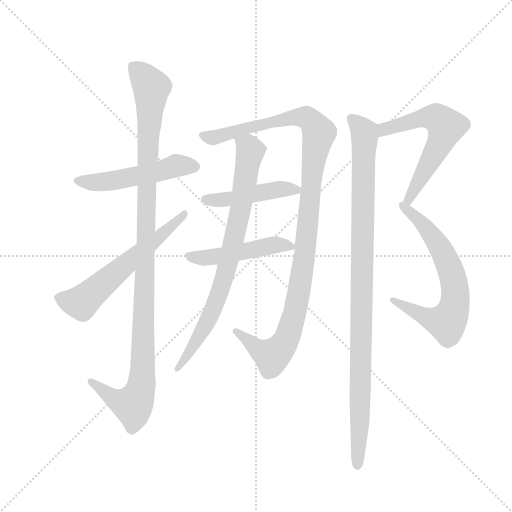
t = 0.00 s
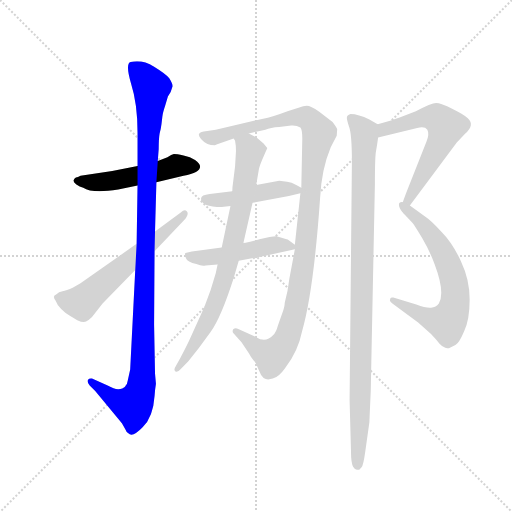
t = 1.72 s
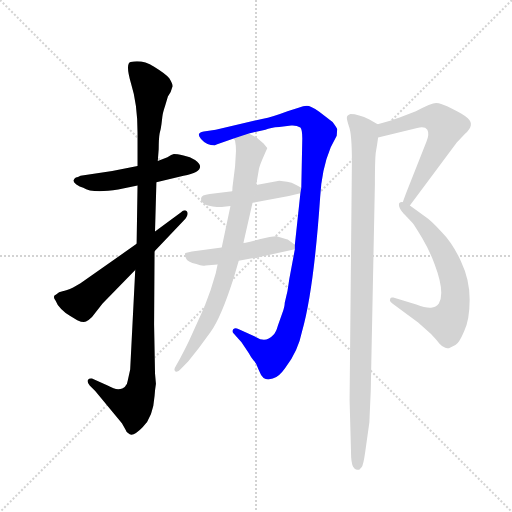
t = 3.44 s
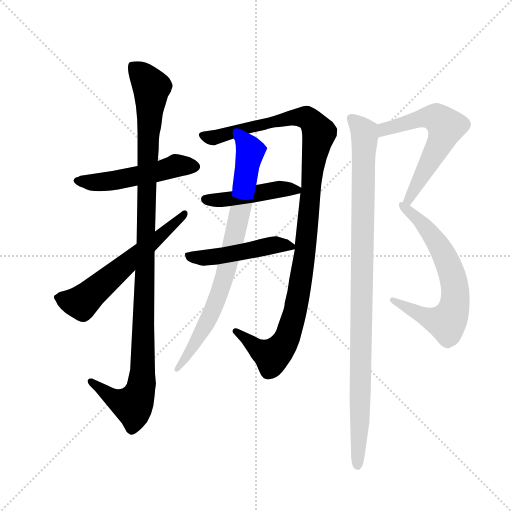
t = 5.17 s
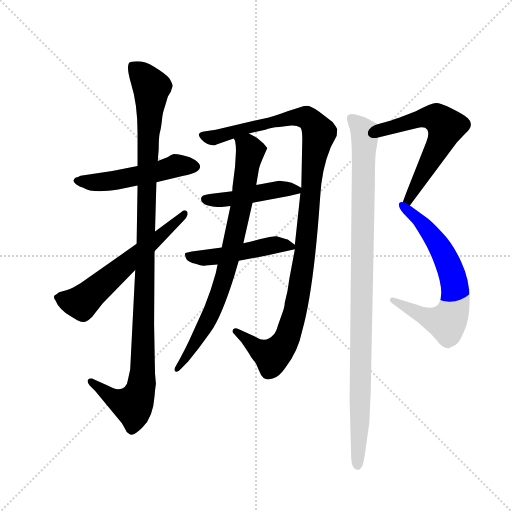
t = 6.89 s
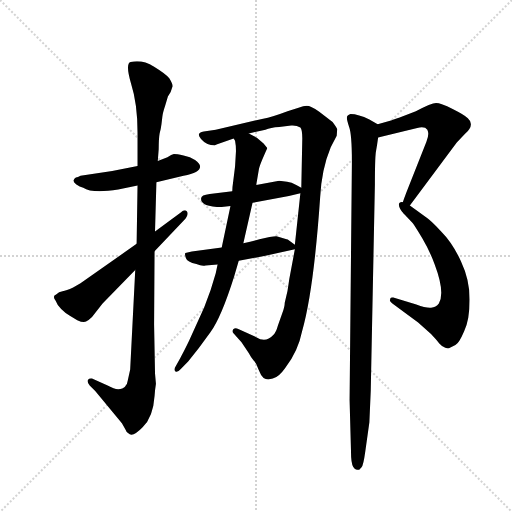
t = 8.61 s

The animated SVG that drew these frames (rendered in a browser with its animation timeline set to each time). Animation: 10 CSS @keyframes rules; one cycle of 8.61 s.

<svg version="1.1" viewBox="0 0 1024 1024" xmlns="http://www.w3.org/2000/svg">
  <g stroke="lightgray" stroke-dasharray="1,1" stroke-width="1" transform="scale(4, 4)">
    <line x1="0" y1="0" x2="256" y2="256"></line>
    <line x1="256" y1="0" x2="0" y2="256"></line>
    <line x1="128" y1="0" x2="128" y2="256"></line>
    <line x1="0" y1="128" x2="256" y2="128"></line>
  </g>
  <g transform="scale(0.92, -0.92) translate(60, -850)">
    <style type="text/css">
      
        @keyframes keyframes0 {
          from {
            stroke: blue;
            stroke-dashoffset: 517;
            stroke-width: 128;
          }
          63% {
            animation-timing-function: step-end;
            stroke: blue;
            stroke-dashoffset: 0;
            stroke-width: 128;
          }
          to {
            stroke: black;
            stroke-width: 1024;
          }
        }
        #make-me-a-hanzi-animation-0 {
          animation: keyframes0 0.6707356770833334s both;
          animation-delay: 0s;
          animation-timing-function: linear;
        }
      
        @keyframes keyframes1 {
          from {
            stroke: blue;
            stroke-dashoffset: 1113;
            stroke-width: 128;
          }
          78% {
            animation-timing-function: step-end;
            stroke: blue;
            stroke-dashoffset: 0;
            stroke-width: 128;
          }
          to {
            stroke: black;
            stroke-width: 1024;
          }
        }
        #make-me-a-hanzi-animation-1 {
          animation: keyframes1 1.15576171875s both;
          animation-delay: 0.6707356770833334s;
          animation-timing-function: linear;
        }
      
        @keyframes keyframes2 {
          from {
            stroke: blue;
            stroke-dashoffset: 594;
            stroke-width: 128;
          }
          66% {
            animation-timing-function: step-end;
            stroke: blue;
            stroke-dashoffset: 0;
            stroke-width: 128;
          }
          to {
            stroke: black;
            stroke-width: 1024;
          }
        }
        #make-me-a-hanzi-animation-2 {
          animation: keyframes2 0.7333984375s both;
          animation-delay: 1.8264973958333335s;
          animation-timing-function: linear;
        }
      
        @keyframes keyframes3 {
          from {
            stroke: blue;
            stroke-dashoffset: 1131;
            stroke-width: 128;
          }
          79% {
            animation-timing-function: step-end;
            stroke: blue;
            stroke-dashoffset: 0;
            stroke-width: 128;
          }
          to {
            stroke: black;
            stroke-width: 1024;
          }
        }
        #make-me-a-hanzi-animation-3 {
          animation: keyframes3 1.17041015625s both;
          animation-delay: 2.5598958333333335s;
          animation-timing-function: linear;
        }
      
        @keyframes keyframes4 {
          from {
            stroke: blue;
            stroke-dashoffset: 458;
            stroke-width: 128;
          }
          60% {
            animation-timing-function: step-end;
            stroke: blue;
            stroke-dashoffset: 0;
            stroke-width: 128;
          }
          to {
            stroke: black;
            stroke-width: 1024;
          }
        }
        #make-me-a-hanzi-animation-4 {
          animation: keyframes4 0.6227213541666666s both;
          animation-delay: 3.7303059895833335s;
          animation-timing-function: linear;
        }
      
        @keyframes keyframes5 {
          from {
            stroke: blue;
            stroke-dashoffset: 482;
            stroke-width: 128;
          }
          61% {
            animation-timing-function: step-end;
            stroke: blue;
            stroke-dashoffset: 0;
            stroke-width: 128;
          }
          to {
            stroke: black;
            stroke-width: 1024;
          }
        }
        #make-me-a-hanzi-animation-5 {
          animation: keyframes5 0.6422526041666666s both;
          animation-delay: 4.35302734375s;
          animation-timing-function: linear;
        }
      
        @keyframes keyframes6 {
          from {
            stroke: blue;
            stroke-dashoffset: 802;
            stroke-width: 128;
          }
          72% {
            animation-timing-function: step-end;
            stroke: blue;
            stroke-dashoffset: 0;
            stroke-width: 128;
          }
          to {
            stroke: black;
            stroke-width: 1024;
          }
        }
        #make-me-a-hanzi-animation-6 {
          animation: keyframes6 0.9026692708333334s both;
          animation-delay: 4.995279947916667s;
          animation-timing-function: linear;
        }
      
        @keyframes keyframes7 {
          from {
            stroke: blue;
            stroke-dashoffset: 620;
            stroke-width: 128;
          }
          67% {
            animation-timing-function: step-end;
            stroke: blue;
            stroke-dashoffset: 0;
            stroke-width: 128;
          }
          to {
            stroke: black;
            stroke-width: 1024;
          }
        }
        #make-me-a-hanzi-animation-7 {
          animation: keyframes7 0.7545572916666666s both;
          animation-delay: 5.89794921875s;
          animation-timing-function: linear;
        }
      
        @keyframes keyframes8 {
          from {
            stroke: blue;
            stroke-dashoffset: 661;
            stroke-width: 128;
          }
          68% {
            animation-timing-function: step-end;
            stroke: blue;
            stroke-dashoffset: 0;
            stroke-width: 128;
          }
          to {
            stroke: black;
            stroke-width: 1024;
          }
        }
        #make-me-a-hanzi-animation-8 {
          animation: keyframes8 0.7879231770833334s both;
          animation-delay: 6.652506510416667s;
          animation-timing-function: linear;
        }
      
        @keyframes keyframes9 {
          from {
            stroke: blue;
            stroke-dashoffset: 1023;
            stroke-width: 128;
          }
          77% {
            animation-timing-function: step-end;
            stroke: blue;
            stroke-dashoffset: 0;
            stroke-width: 128;
          }
          to {
            stroke: black;
            stroke-width: 1024;
          }
        }
        #make-me-a-hanzi-animation-9 {
          animation: keyframes9 1.08251953125s both;
          animation-delay: 7.4404296875s;
          animation-timing-function: linear;
        }
      
    </style>
    
      <path d="M 280 454 L 339 468 Q 375 474 375 488 Q 375 494 364 502 Q 354 509 339 512 Q 324 515 318 515 Q 313 514 304 508 L 283 500 L 239 489 L 184 478 L 115 468 Q 109 465 105 464 Q 101 462 100 458 Q 99 454 106 449 Q 113 444 121 442 Q 140 429 197 438 L 239 447 L 280 454 Z" fill="lightgray"></path>
    
      <path d="M 212 10 Q 207 4 197 4 Q 188 4 174 12 L 140 27 Q 134 28 131 24 Q 129 18 135 12 L 147 0 L 205 -70 L 213 -84 Q 215 -90 219 -92 Q 228 -102 250 -79 Q 273 -57 276 -11 Q 277 4 279 16 L 277 38 L 275 144 L 276 304 L 277 347 L 280 454 L 283 500 L 285 526 Q 285 549 287 560 Q 290 571 291 580 L 293 597 Q 294 605 299 620 L 305 640 L 311 650 L 315 662 Q 316 667 308 680 Q 301 689 275 705 Q 249 721 224 715 Q 212 712 225 668 Q 239 624 239 562 L 239 489 L 239 447 L 237 320 L 234 263 L 223 47 L 218 24 Q 217 15 212 10 Z" fill="lightgray"></path>
    
      <path d="M 276 304 L 340 371 Q 352 385 346 391 Q 341 396 333 388 L 277 347 L 237 320 L 115 234 L 99 225 Q 84 218 76 217 Q 68 216 62 210 Q 53 207 61 196 Q 64 187 73 178 Q 83 168 91 164 L 108 154 Q 121 148 127 151 Q 133 154 140 161 L 163 190 L 234 263 L 276 304 Z" fill="lightgray"></path>
    
      <path d="M 581 308 L 569 244 Q 566 217 559 192 Q 559 184 554 170 L 544 142 Q 540 127 534 122 Q 518 104 497 117 L 458 135 Q 451 138 447 134 Q 444 129 448 125 L 465 106 L 481 82 Q 485 74 491 67 Q 498 60 502 47 Q 507 34 513 28 Q 521 23 533 27 Q 546 30 560 50 Q 588 86 597 131 Q 622 219 636 421 Q 639 482 659 530 L 672 555 L 673 569 Q 674 570 663 585 L 634 607 Q 615 620 607 620 Q 600 620 589 616 L 565 608 Q 531 595 512 592 L 409 568 L 383 564 Q 365 561 377 548 Q 389 534 407 534 Q 411 536 420 539 L 448 549 L 481 560 L 517 568 Q 528 573 547 574 L 573 577 Q 584 578 593 573 Q 598 568 597 541 L 595 442 L 593 430 L 581 318 L 581 308 Z" fill="lightgray"></path>
    
      <path d="M 445 434 L 396 428 Q 377 426 377 418 Q 377 400 422 400 L 441 402 L 489 409 L 568 424 L 593 430 C 610 434 610 434 595 442 L 584 448 Q 574 454 564 455 L 547 457 L 497 448 L 445 434 Z" fill="lightgray"></path>
    
      <path d="M 517 294 L 581 308 C 592 310 592 310 581 318 L 567 328 Q 566 330 563 330 L 543 336 Q 541 337 526 335 L 504 330 Q 490 326 469 321 L 422 312 L 357 303 L 343 300 Q 341 298 344 289 Q 347 280 367 276 Q 379 271 387 273 L 413 275 L 459 283 L 517 294 Z" fill="lightgray"></path>
    
      <path d="M 448 549 L 451 544 Q 453 534 453 522 L 451 488 L 447 456 Q 445 443 445 434 L 441 402 L 422 312 L 413 275 L 409 256 Q 399 219 384 182 L 351 109 Q 339 84 332 72 L 322 54 Q 317 46 321 43 Q 325 39 333 48 L 349 64 Q 373 93 397 127 Q 421 160 449 249 L 459 283 L 469 321 L 489 409 L 497 448 L 503 483 Q 505 492 513 510 Q 521 527 521 528 L 513 538 L 499 550 L 481 560 C 455 575 440 578 448 549 Z" fill="lightgray"></path>
    
      <path d="M 762 551 L 847 572 Q 864 576 869 568 Q 874 559 867 542 L 824 433 Q 811 399 812 396 Q 813 392 819 384 C 820 382 818 386 831 403 L 933 540 L 951 559 Q 973 579 957 593 Q 950 600 924 613 Q 898 626 888 626 Q 878 626 844 608 L 813 596 Q 806 593 790 588 L 761 580 C 732 572 733 544 762 551 Z" fill="lightgray"></path>
    
      <path d="M 819 384 L 837 365 Q 841 360 858 332 Q 875 303 885 275 Q 908 214 894 190 Q 888 182 877 181 Q 866 180 845 188 L 795 203 Q 788 205 788 199 Q 786 195 793 190 L 849 149 L 877 124 L 885 115 Q 889 111 895 103 Q 902 95 908 94 Q 915 92 916 93 L 930 100 Q 938 104 949 130 Q 961 155 961 199 Q 961 242 942 282 Q 924 322 899 347 Q 875 372 867 377 L 831 403 C 807 421 798 406 819 384 Z" fill="lightgray"></path>
    
      <path d="M 702 602 Q 694 599 694 594 Q 694 589 699 574 Q 705 558 705 498 L 700 -20 L 703 -130 Q 703 -158 708 -165 Q 713 -173 718 -171 L 721 -171 L 726 -166 Q 730 -161 734 -132 L 743 -68 L 746 1 L 755 450 Q 755 503 757 519 Q 760 535 762 551 C 766 577 766 577 761 580 L 743 590 Q 719 602 702 602 Z" fill="lightgray"></path>
    
    
      <clipPath id="make-me-a-hanzi-clip-0">
        <path d="M 280 454 L 339 468 Q 375 474 375 488 Q 375 494 364 502 Q 354 509 339 512 Q 324 515 318 515 Q 313 514 304 508 L 283 500 L 239 489 L 184 478 L 115 468 Q 109 465 105 464 Q 101 462 100 458 Q 99 454 106 449 Q 113 444 121 442 Q 140 429 197 438 L 239 447 L 280 454 Z"></path>
      </clipPath>
      <path clip-path="url(#make-me-a-hanzi-clip-0)" d="M 108 457 L 184 456 L 321 490 L 365 488" fill="none" id="make-me-a-hanzi-animation-0" stroke-dasharray="389 778" stroke-linecap="round"></path>
    
      <clipPath id="make-me-a-hanzi-clip-1">
        <path d="M 212 10 Q 207 4 197 4 Q 188 4 174 12 L 140 27 Q 134 28 131 24 Q 129 18 135 12 L 147 0 L 205 -70 L 213 -84 Q 215 -90 219 -92 Q 228 -102 250 -79 Q 273 -57 276 -11 Q 277 4 279 16 L 277 38 L 275 144 L 276 304 L 277 347 L 280 454 L 283 500 L 285 526 Q 285 549 287 560 Q 290 571 291 580 L 293 597 Q 294 605 299 620 L 305 640 L 311 650 L 315 662 Q 316 667 308 680 Q 301 689 275 705 Q 249 721 224 715 Q 212 712 225 668 Q 239 624 239 562 L 239 489 L 239 447 L 237 320 L 234 263 L 223 47 L 218 24 Q 217 15 212 10 Z"></path>
      </clipPath>
      <path clip-path="url(#make-me-a-hanzi-clip-1)" d="M 232 703 L 269 657 L 248 14 L 229 -31 L 187 -16 L 138 20" fill="none" id="make-me-a-hanzi-animation-1" stroke-dasharray="985 1970" stroke-linecap="round"></path>
    
      <clipPath id="make-me-a-hanzi-clip-2">
        <path d="M 276 304 L 340 371 Q 352 385 346 391 Q 341 396 333 388 L 277 347 L 237 320 L 115 234 L 99 225 Q 84 218 76 217 Q 68 216 62 210 Q 53 207 61 196 Q 64 187 73 178 Q 83 168 91 164 L 108 154 Q 121 148 127 151 Q 133 154 140 161 L 163 190 L 234 263 L 276 304 Z"></path>
      </clipPath>
      <path clip-path="url(#make-me-a-hanzi-clip-2)" d="M 75 202 L 96 194 L 121 196 L 329 371 L 340 386" fill="none" id="make-me-a-hanzi-animation-2" stroke-dasharray="466 932" stroke-linecap="round"></path>
    
      <clipPath id="make-me-a-hanzi-clip-3">
        <path d="M 581 308 L 569 244 Q 566 217 559 192 Q 559 184 554 170 L 544 142 Q 540 127 534 122 Q 518 104 497 117 L 458 135 Q 451 138 447 134 Q 444 129 448 125 L 465 106 L 481 82 Q 485 74 491 67 Q 498 60 502 47 Q 507 34 513 28 Q 521 23 533 27 Q 546 30 560 50 Q 588 86 597 131 Q 622 219 636 421 Q 639 482 659 530 L 672 555 L 673 569 Q 674 570 663 585 L 634 607 Q 615 620 607 620 Q 600 620 589 616 L 565 608 Q 531 595 512 592 L 409 568 L 383 564 Q 365 561 377 548 Q 389 534 407 534 Q 411 536 420 539 L 448 549 L 481 560 L 517 568 Q 528 573 547 574 L 573 577 Q 584 578 593 573 Q 598 568 597 541 L 595 442 L 593 430 L 581 318 L 581 308 Z"></path>
      </clipPath>
      <path clip-path="url(#make-me-a-hanzi-clip-3)" d="M 381 556 L 408 551 L 478 573 L 589 596 L 613 591 L 634 561 L 620 491 L 601 282 L 584 184 L 565 117 L 532 76 L 503 90 L 453 130" fill="none" id="make-me-a-hanzi-animation-3" stroke-dasharray="1003 2006" stroke-linecap="round"></path>
    
      <clipPath id="make-me-a-hanzi-clip-4">
        <path d="M 445 434 L 396 428 Q 377 426 377 418 Q 377 400 422 400 L 441 402 L 489 409 L 568 424 L 593 430 C 610 434 610 434 595 442 L 584 448 Q 574 454 564 455 L 547 457 L 497 448 L 445 434 Z"></path>
      </clipPath>
      <path clip-path="url(#make-me-a-hanzi-clip-4)" d="M 386 417 L 413 414 L 549 439 L 585 437" fill="none" id="make-me-a-hanzi-animation-4" stroke-dasharray="330 660" stroke-linecap="round"></path>
    
      <clipPath id="make-me-a-hanzi-clip-5">
        <path d="M 517 294 L 581 308 C 592 310 592 310 581 318 L 567 328 Q 566 330 563 330 L 543 336 Q 541 337 526 335 L 504 330 Q 490 326 469 321 L 422 312 L 357 303 L 343 300 Q 341 298 344 289 Q 347 280 367 276 Q 379 271 387 273 L 413 275 L 459 283 L 517 294 Z"></path>
      </clipPath>
      <path clip-path="url(#make-me-a-hanzi-clip-5)" d="M 351 295 L 382 289 L 540 318 L 573 313" fill="none" id="make-me-a-hanzi-animation-5" stroke-dasharray="354 708" stroke-linecap="round"></path>
    
      <clipPath id="make-me-a-hanzi-clip-6">
        <path d="M 448 549 L 451 544 Q 453 534 453 522 L 451 488 L 447 456 Q 445 443 445 434 L 441 402 L 422 312 L 413 275 L 409 256 Q 399 219 384 182 L 351 109 Q 339 84 332 72 L 322 54 Q 317 46 321 43 Q 325 39 333 48 L 349 64 Q 373 93 397 127 Q 421 160 449 249 L 459 283 L 469 321 L 489 409 L 497 448 L 503 483 Q 505 492 513 510 Q 521 527 521 528 L 513 538 L 499 550 L 481 560 C 455 575 440 578 448 549 Z"></path>
      </clipPath>
      <path clip-path="url(#make-me-a-hanzi-clip-6)" d="M 454 549 L 484 522 L 444 307 L 422 227 L 390 149 L 326 48" fill="none" id="make-me-a-hanzi-animation-6" stroke-dasharray="674 1348" stroke-linecap="round"></path>
    
      <clipPath id="make-me-a-hanzi-clip-7">
        <path d="M 762 551 L 847 572 Q 864 576 869 568 Q 874 559 867 542 L 824 433 Q 811 399 812 396 Q 813 392 819 384 C 820 382 818 386 831 403 L 933 540 L 951 559 Q 973 579 957 593 Q 950 600 924 613 Q 898 626 888 626 Q 878 626 844 608 L 813 596 Q 806 593 790 588 L 761 580 C 732 572 733 544 762 551 Z"></path>
      </clipPath>
      <path clip-path="url(#make-me-a-hanzi-clip-7)" d="M 768 558 L 786 573 L 863 595 L 891 592 L 910 575 L 896 538 L 828 421 L 818 391" fill="none" id="make-me-a-hanzi-animation-7" stroke-dasharray="492 984" stroke-linecap="round"></path>
    
      <clipPath id="make-me-a-hanzi-clip-8">
        <path d="M 819 384 L 837 365 Q 841 360 858 332 Q 875 303 885 275 Q 908 214 894 190 Q 888 182 877 181 Q 866 180 845 188 L 795 203 Q 788 205 788 199 Q 786 195 793 190 L 849 149 L 877 124 L 885 115 Q 889 111 895 103 Q 902 95 908 94 Q 915 92 916 93 L 930 100 Q 938 104 949 130 Q 961 155 961 199 Q 961 242 942 282 Q 924 322 899 347 Q 875 372 867 377 L 831 403 C 807 421 798 406 819 384 Z"></path>
      </clipPath>
      <path clip-path="url(#make-me-a-hanzi-clip-8)" d="M 834 394 L 834 385 L 878 341 L 901 304 L 929 229 L 929 191 L 911 149 L 867 160 L 794 196" fill="none" id="make-me-a-hanzi-animation-8" stroke-dasharray="533 1066" stroke-linecap="round"></path>
    
      <clipPath id="make-me-a-hanzi-clip-9">
        <path d="M 702 602 Q 694 599 694 594 Q 694 589 699 574 Q 705 558 705 498 L 700 -20 L 703 -130 Q 703 -158 708 -165 Q 713 -173 718 -171 L 721 -171 L 726 -166 Q 730 -161 734 -132 L 743 -68 L 746 1 L 755 450 Q 755 503 757 519 Q 760 535 762 551 C 766 577 766 577 761 580 L 743 590 Q 719 602 702 602 Z"></path>
      </clipPath>
      <path clip-path="url(#make-me-a-hanzi-clip-9)" d="M 704 592 L 733 557 L 720 -164" fill="none" id="make-me-a-hanzi-animation-9" stroke-dasharray="895 1790" stroke-linecap="round"></path>
    
  </g>
</svg>
